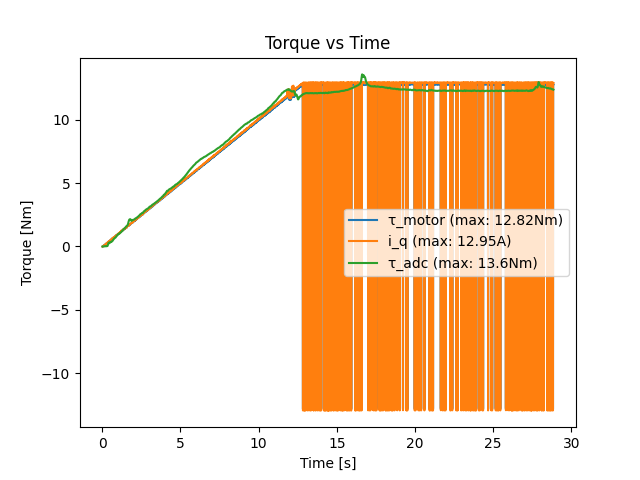

The data file committed next to this chart (first rows):
loop_time, motor_torque_command, adc_measured_torque, motor_measured_torque, motor_measured_current, motor_measured_speed
0.01, 0.0, -0.03161, 0.009393, 0.009488, 0.03663
0.02, 0.01, 0.0384, -0.009393, -0.009488, -0.03663
0.03, 0.02, 0.008396, 0.009393, 0.009488, 0.03663
0.04, 0.03, -0.006605, 0.01565, 0.01581, 0.01221
0.05, 0.04, -0.0116, 0.01565, 0.01581, -0.2076
0.06, 0.05, 0.003396, 0.02192, 0.02214, 0.1099
0.07, 0.06, 0.0334, 0.04696, 0.04744, 0.08547
0.08, 0.07, -0.05161, 0.04696, 0.04744, 0.01221
0.09, 0.08, -0.05161, 0.05949, 0.06009, 0.03663
0.1, 0.09, -0.02161, 0.07827, 0.07906, 0.06105
0.11, 0.1, -0.03161, 0.08454, 0.08539, -0.08547
0.12, 0.11, -0.05661, 0.08454, 0.08539, 0.01221
0.13, 0.12, -0.04161, 0.1033, 0.1044, -0.03663
0.14, 0.13, 0.0434, 0.1033, 0.1044, -0.03663
0.15, 0.14, -0.0116, 0.1158, 0.117, -0.01221
0.16, 0.15, -0.03161, 0.1284, 0.1297, -0.08547
0.17, 0.16, -0.03161, 0.1346, 0.136, -0.08547
0.18, 0.17, -0.02661, 0.1472, 0.1486, -0.01221
0.19, 0.18, -0.02661, 0.1597, 0.1613, 0.01221
0.2, 0.19, -0.02661, 0.1722, 0.1739, 0.03663
0.21, 0.2, -0.04161, 0.1722, 0.1739, -0.06105
0.22, 0.21, -0.001605, 0.191, 0.1929, -0.01221
0.23, 0.22, -0.08161, 0.1972, 0.1992, -0.01221
0.24, 0.23, 0.0334, 0.216, 0.2182, -0.01221
0.25, 0.24, -0.02161, 0.2098, 0.2119, -0.03663
0.26, 0.25, 0.003396, 0.216, 0.2182, -0.01221
0.27, 0.26, -0.1266, 0.2348, 0.2372, -0.03663
0.28, 0.27, 0.008396, 0.2473, 0.2498, -0.06105
0.29, 0.28, -0.08161, 0.2599, 0.2625, -0.03663
0.3, 0.29, -0.04161, 0.2599, 0.2625, 0.06105
0.31, 0.3, -0.08161, 0.2724, 0.2751, 0.06105
0.32, 0.31, -0.5066, 0.2787, 0.2815, 0.1587
0.33, 0.32, -0.1766, 0.2974, 0.3004, -0.08547
0.34, 0.33, -0.2666, 0.2787, 0.2815, 0.06105
0.35, 0.34, -0.2666, 0.3225, 0.3257, 0.08547
0.36, 0.35, -0.2866, 0.3413, 0.3447, -0.01221
0.37, 0.36, -0.2466, 0.3413, 0.3447, 0.01221
0.38, 0.37, -0.2866, 0.3475, 0.351, 0.1832
0.39, 0.38, -0.2516, 0.3475, 0.351, -0.01221
0.4, 0.39, -0.2516, 0.3851, 0.389, 0.06105
0.41, 0.4, -0.2616, 0.3788, 0.3827, 0.03663
0.42, 0.41, -0.3166, 0.3914, 0.3953, 0.01221
0.43, 0.42, -0.3666, 0.4102, 0.4143, 0.01221
0.44, 0.43, -0.3616, 0.4164, 0.4206, -0.03663
0.45, 0.44, -0.3266, 0.4227, 0.4269, -0.01221
0.46, 0.45, -0.3766, 0.4352, 0.4396, -0.03663
0.47, 0.46, -0.3416, 0.4352, 0.4396, 0.08547
0.48, 0.47, -0.2866, 0.4415, 0.4459, -0.01221
0.49, 0.48, -0.3766, 0.4665, 0.4712, 0.08547
0.5, 0.49, -0.3716, 0.4665, 0.4712, -0.03663
0.51, 0.5, -0.3716, 0.479, 0.4839, -0.06105
0.52, 0.51, -0.3316, 0.4978, 0.5028, -0.03663
0.53, 0.52, -0.3916, 0.5041, 0.5092, 0.06105
0.54, 0.53, -0.3566, 0.5041, 0.5092, -0.01221
0.55, 0.54, -0.4166, 0.5291, 0.5345, 0.01221
0.56, 0.55, -0.4016, 0.5417, 0.5471, -0.01221
0.57, 0.56, -0.4016, 0.5417, 0.5471, -0.01221
0.58, 0.57, -0.3866, 0.5417, 0.5471, -0.01221
0.59, 0.58, -0.4066, 0.5542, 0.5598, -0.03663
0.6, 0.59, -0.4466, 0.5792, 0.5851, -0.01221
... 2,825 more rows
